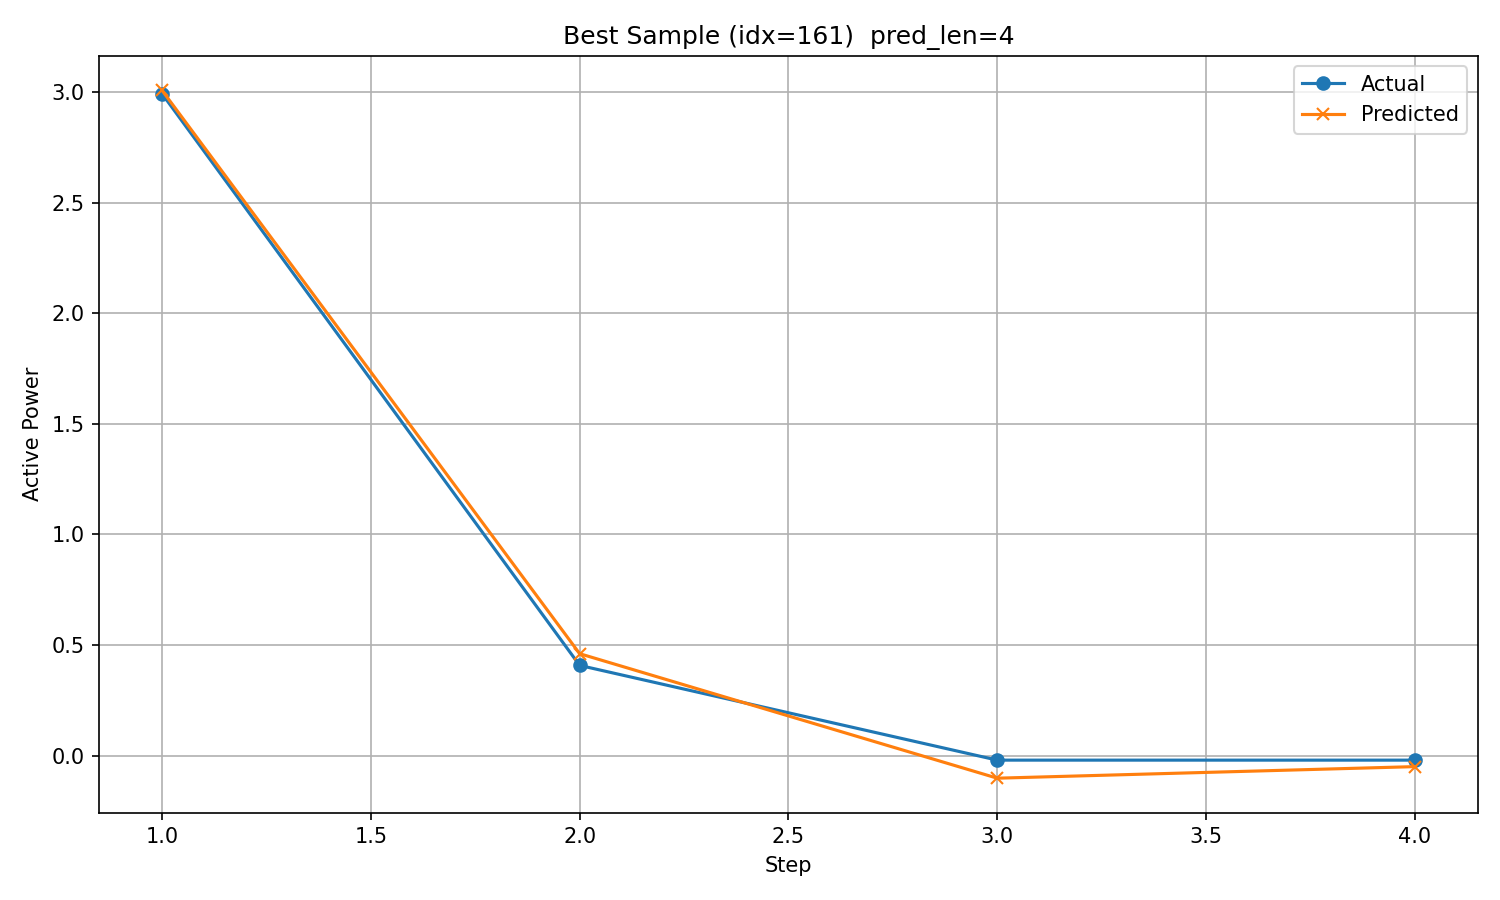

The table this chart was drawn from, first rows:
timestamp, step, actual, predicted
2017/10/26 17:00, 1, 2.994, 3.009
2017/10/26 18:00, 2, 0.4077, 0.4607
2017/10/26 19:00, 3, -0.02079, -0.1025
2017/10/26 20:00, 4, -0.02081, -0.05014
